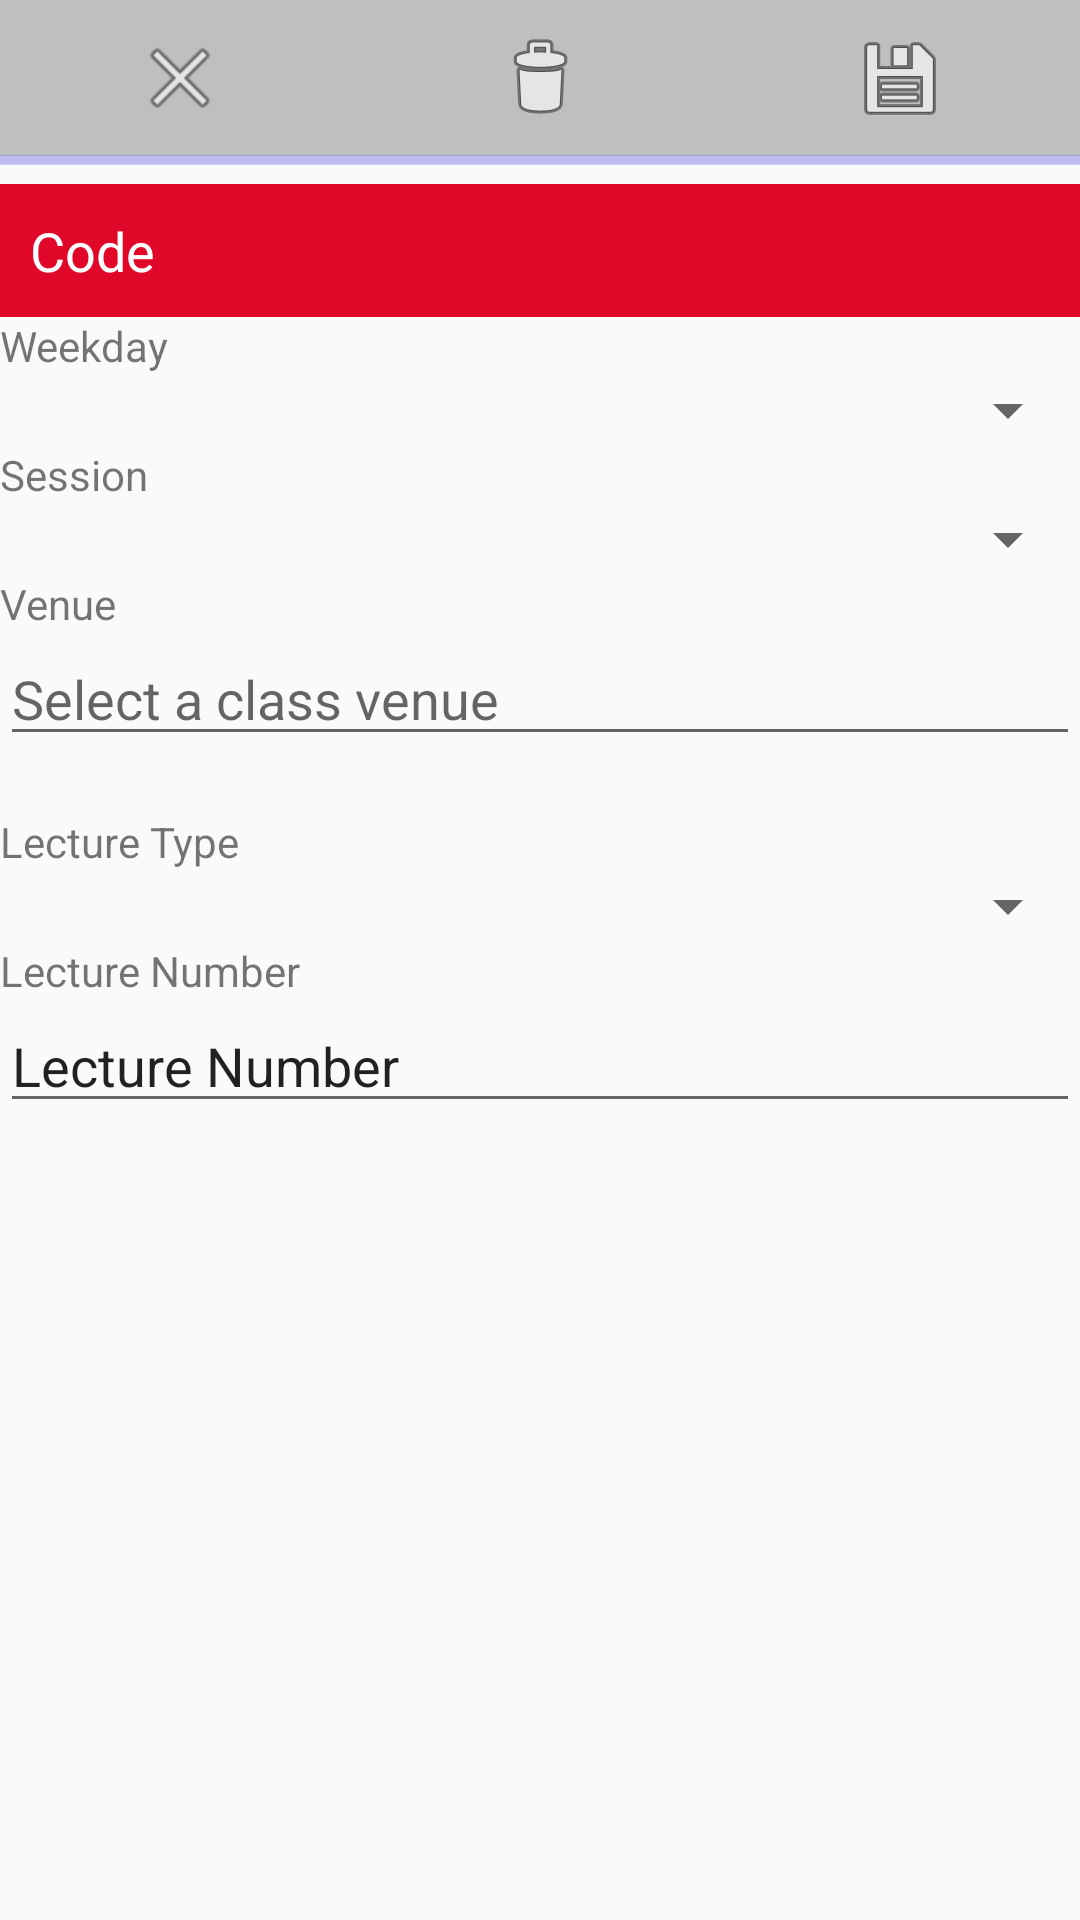

Write the Android layout XML for this screen, with the resource values it uses.
<!-- AndroidManifest.xml: activity theme AppTheme.NoActionBar -->
<!-- res/layout/activity_add_lesson.xml -->
<?xml version="1.0" encoding="utf-8"?>
<android.support.constraint.ConstraintLayout xmlns:android="http://schemas.android.com/apk/res/android"
    xmlns:app="http://schemas.android.com/apk/res-auto"
    xmlns:tools="http://schemas.android.com/tools"
    android:layout_width="match_parent"
    android:layout_height="match_parent"
    tools:context=".LoginActivity">

    <LinearLayout

        android:layout_width="match_parent"

        android:layout_height="match_parent"

        android:layout_centerHorizontal="true"

        android:layout_centerVertical="true"

        android:orientation="vertical">

        <LinearLayout
            style="?android:attr/buttonBarStyle"
            android:layout_width="match_parent"
            android:layout_height="wrap_content"
            android:background="#bfbfbf">


            <ImageButton
                android:id="@+id/action_back_edit_subj"
                style="?android:attr/buttonBarButtonStyle"
                android:layout_width="wrap_content"
                android:layout_height="wrap_content"
                android:layout_gravity="center_vertical"
                android:layout_weight="1"
                android:backgroundTint="@android:color/transparent"
                android:src="@android:drawable/ic_menu_close_clear_cancel"
                android:elevation="0dp"
                android:textColor="@android:color/black"
                android:contentDescription="Back" />

            <ImageButton
                android:id="@+id/action_delete_lesson"
                style="?android:attr/buttonBarButtonStyle"
                android:layout_width="wrap_content"
                android:layout_height="wrap_content"
                android:layout_gravity="center_vertical"
                android:layout_weight="1"
                android:backgroundTint="@android:color/transparent"
                android:src="@android:drawable/ic_menu_delete"
                android:elevation="0dp"
                android:textColor="@android:color/black"
                android:contentDescription="Delete"/>

            <ImageButton
                android:id="@+id/action_save_lesson"
                style="?android:attr/buttonBarButtonStyle"
                android:layout_width="wrap_content"
                android:layout_height="wrap_content"
                android:layout_gravity="center_vertical"
                android:layout_weight="1"
                android:backgroundTint="@android:color/transparent"
                android:src="@android:drawable/ic_menu_save"
                android:elevation="0dp"
                android:textColor="@android:color/black"
                android:contentDescription="save changes"/>
        </LinearLayout>

        <ProgressBar
            android:id="@+id/progressbar"
            style="?android:attr/progressBarStyleHorizontal"
            android:layout_width="fill_parent"
            android:layout_height="wrap_content"
            android:layout_marginTop="-7dp"
            android:indeterminate="true"
            android:indeterminateTint="#1a09d6"
            android:max="100" />

        <TextView
            android:id="@+id/lesson_code_name"
            android:layout_width="match_parent"
            android:layout_height="wrap_content"
            android:background="@color/colorAccent"
            android:padding="10dp"
            android:text="Code"
            android:textColor="@android:color/white"
            android:textSize="18sp" />

        <ScrollView
            android:layout_width="match_parent"
            android:layout_height="match_parent">

            <LinearLayout
                android:layout_width="match_parent"
                android:layout_height="wrap_content"
                android:orientation="vertical">

                <TextView
                    android:id="@+id/weekdayLabel"
                    android:layout_width="match_parent"
                    android:layout_height="wrap_content"
                    android:text="Weekday"
                    android:labelFor="@id/weekday"/>

                <Spinner
                    android:id="@+id/weekday"
                    android:layout_width="match_parent"
                    android:layout_height="wrap_content"
                    />

                <TextView
                    android:id="@+id/sessionLabel"
                    android:layout_width="match_parent"
                    android:layout_height="wrap_content"
                    android:text="Session"
                    android:labelFor="@id/lectureNumber"/>

                <Spinner
                    android:id="@+id/session"
                    android:layout_width="match_parent"
                    android:layout_height="wrap_content"
                    />

                <TextView
                    android:id="@+id/venueLabel"
                    android:layout_width="match_parent"
                    android:layout_height="wrap_content"
                    android:text="Venue"
                    android:labelFor="@id/lectureNumber"/>

                <AutoCompleteTextView
                    android:id="@+id/venue"
                    android:layout_width="match_parent"
                    android:layout_height="wrap_content"
                    android:hint="Select a class venue"/>

                <TextView
                    android:id="@+id/selectedVenue"
                    android:layout_width="match_parent"
                    android:layout_height="wrap_content"
                    android:text=""/>


                <TextView
                    android:id="@+id/lectureTypeLabel"
                    android:layout_width="match_parent"
                    android:layout_height="wrap_content"
                    android:text="Lecture Type"
                    android:labelFor="@id/lectureType"/>
                <Spinner
                    android:id="@+id/lectureType"
                    android:layout_width="match_parent"
                    android:layout_height="wrap_content"
                    />

                <TextView
                    android:id="@+id/lecNoLabel"
                    android:layout_width="match_parent"
                    android:layout_height="wrap_content"
                    android:text="Lecture Number"
                    android:labelFor="@id/lectureNumber"/>

                <EditText
                    android:id="@+id/lectureNumber"
                    android:layout_width="match_parent"
                    android:layout_height="wrap_content"
                    android:text="Lecture Number"
                    android:inputType="number"/>


            </LinearLayout>
        </ScrollView>

        


    </LinearLayout>

</android.support.constraint.ConstraintLayout>
<!-- resources referenced by this layout -->
<resources>
  <color name="colorAccent">#e10729</color>
  <color name="white">#ffffff</color>
  <style name="AppTheme.NoActionBar">
          <item name="windowActionBar">false</item>
          <item name="windowNoTitle">true</item>
      </style>
</resources>
